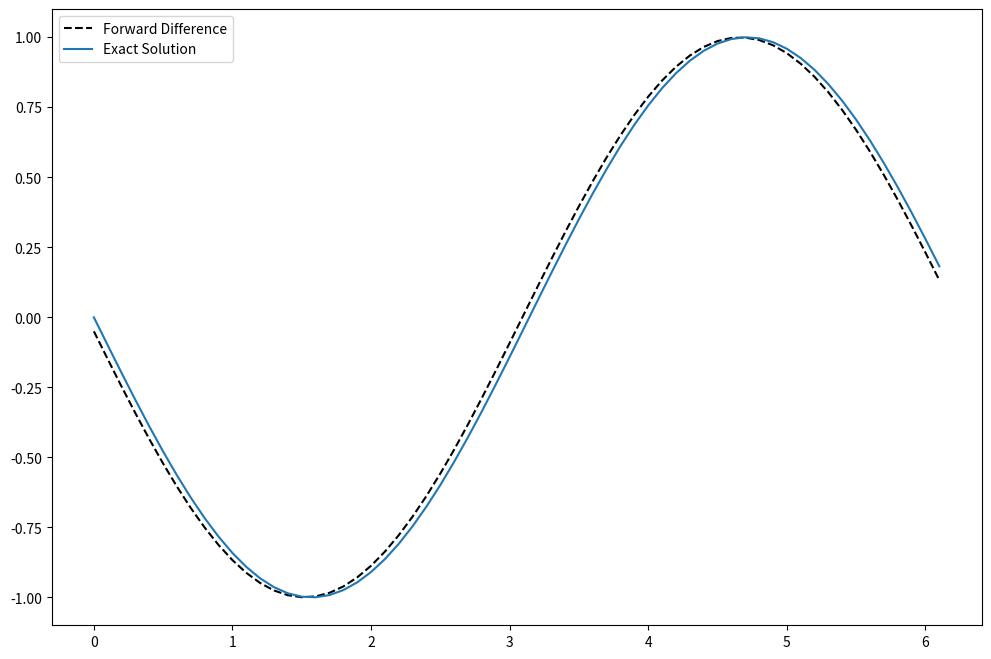

This chart was generated by the following Python code:
import numpy as np
import matplotlib.pyplot as plt

h=0.1
x = np.arange(0, 2*np.pi, h)
y = np.cos(x)

forward_diff = np.diff(y)/h

x_diff = x[:-1]

exact_solution = -np.sin(x_diff)

plt.figure(figsize=(12, 8))
plt.plot(x_diff, forward_diff, "--k", label='Forward Difference')
plt.plot(x_diff, exact_solution, label='Exact Solution')
plt.legend()
plt.show()

max_error = max(abs(exact_solution - forward_diff))
print(f'Maximum error: {max_error}')
